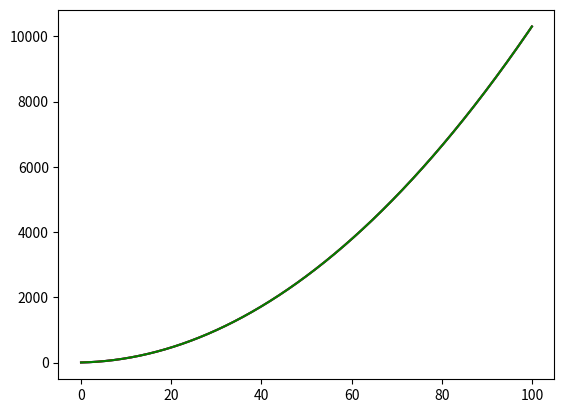

Source code (Python):
import time
import numpy as np
import matplotlib.pyplot as plt
from scipy.interpolate import interp1d

def boxcar(x, l = -0.5, r = 0.5):
    return (x >= l) * (x < r)

def triangular(x):
    return (1 - abs(x)) * boxcar(x, -1, 1)

def keys(x):
    '''Keys' cubic interpolation function, blatantly stolen from
    https://en.wikipedia.org/wiki/Bicubic_interpolation
    and https://www.ncorr.com/download/publications/keysbicubic.pdf'''
    return ((1.5 * abs(x)**3 - 2.5 * abs(x)**2 + 1) * boxcar(abs(x), 0, 1)
          + (-0.5 * abs(x)**3 + 2.5 * abs(x)**2 - 4 * abs(x) + 2) * boxcar(abs(x), 1, 2))

def interpolate(x_r, x_dec, y_dec, kernel):
    y_vals = []
    for x in x_r:
        acc = 0
        for (p_x, p_y) in zip(x_dec, y_dec):
            acc += p_y * kernel(x - p_x)

        y_vals.append(acc)
    return y_vals

def coeffs(x, y):
    if len(x) != len(y) or len(x) != 3: raise ValueError("Quadratic interpolation requires 3 points")
    return np.linalg.solve(np.array([[x[0]**2, x[0], 1], [x[1]**2, x[1], 1], [x[2]**2, x[2], 1]]), np.array([y[0], y[1], y[2]]))

def quadratic(x_r, x_dec, y_dec):
    y_vals = [y_dec[0]]

    for i in range(1, len(x_dec) - 1, 2):
        xs = [x_dec[i - 1], x_dec[i], x_dec[i + 1]]
        ys = [y_dec[i - 1], y_dec[i], y_dec[i + 1]]
        a, b, c = coeffs(xs, ys)
        for x in x_r:
            if (x > xs[0]) and (x < xs[2]):
                y = a * (x**2) + b * x + c
                y_vals.append(y)
            elif (x == xs[2]):
                y_vals.append(ys[2])

    return y_vals

def cubic_interp(x_r, x_dec, y_dec):
    y_vals = []

    #distance between two x'es - assuming points are sampled at equal intervals
    dist = x_dec[1] - x_dec[0]

    def c(k):
        if(k==-1):
            return (3 * y_dec[0] - 3*y_dec[1] + y_dec[2])
        if(k == len(x_dec)):
            return (3 * y_dec[-1] - 3*y_dec[-2] + y_dec[-3])
        
        return y_dec[k]
    
    def x_k(k):
        if(k == -1):
            return x_dec[0]-dist
        if(k == len(x_dec)):
            return x_dec[-1] + dist

        return x_dec[k]
    
    """
    https://www.ncorr.com/download/publications/keysbicubic.pdf
    According to the paper we need to convolve from k=-1 to k=N+1.
    The paper also says we know samples from range k=0 to k=N, while here.
    we only know range k=0 to k=N-1, that's why N+1 is excluded in our calculations.
    Idk why but it works.
    c_k and x_k are helper functions that define values for x and y outside of known range.
    For x we're just adding/subtracting interval between points (it must be constant between points for this to make sense).
    The y values are calculated based on equations from the paper.
    The rest is just ye olde convolution.
    """
    for x in x_r:
        acc = 0
        for k in range(-1, len(x_dec) + 1):
            acc += c(k) * keys(x - x_k(k))

        y_vals.append(acc)
    return y_vals

def mse(y_real, y_pred):
    return  np.mean(np.square(np.subtract(y_real, y_pred)))

def mae(y_real, y_pred):
    return np.mean(np.abs(np.subtract(y_real, y_pred)))

def compare_interps(kind, t, y, x_remap, x_dec, y_dec):
    print(f"\n{kind} interpolation:")

    start = time.time()
    if (kind == "nearest"):
        inter_y = interpolate(x_remap, x_dec, y_dec, boxcar)
    elif (kind == "linear"):
        inter_y = interpolate(x_remap, x_dec, y_dec, triangular)
    elif (kind == "quadratic"):
        inter_y = quadratic(x_remap, x_dec, y_dec)
    elif (kind == "cubic"):
        inter_y = cubic_interp(x_remap, x_dec, y_dec)
    else:
        print("invalid interpolation kind!")
        return
    end = time.time()

    sci_start = time.time()
    f = interp1d(x_dec, y_dec, kind=kind)
    sci_y = f(x_remap)
    sci_end = time.time()

    mse_our = mse(y, inter_y)
    mse_sci = mse(y, sci_y)

    mae_our = mae(y, inter_y)
    mae_sci = mae(y, sci_y)

    print(f"MSE our: {mse_our} | MSE Scipy: {mse_sci}")
    print(f"MAE our: {mae_our} | MAE Scipy: {mae_sci}")
    print(f"Our alg took: {end-start}s, Scipy took: {sci_end-sci_start}s")

    plt.clf()
    plt.plot(t, y, 'b')
    plt.plot(t, inter_y, 'r')
    plt.plot(t, sci_y, 'g')
    plt.savefig(f"{kind}.png")

def main():
    dec_factor = 10

    t = np.linspace(0, 100, 1001)
    y = [t[i]**2 + 3 * t[i] + 1 for i in range(len(t))]
    x_remap = [x / dec_factor for x in range(0, len(t))]
    x_dec = x_remap[::10]
    y_dec = y[::10]

    compare_interps("nearest", t, y, x_remap, x_dec, y_dec)
    compare_interps("linear", t, y, x_remap, x_dec, y_dec)
    compare_interps("quadratic", t, y, x_remap, x_dec, y_dec)
    compare_interps("cubic", t, y, x_remap, x_dec, y_dec)


if __name__ == '__main__':
    main()